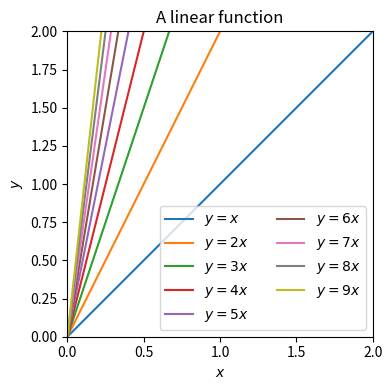

Write Python code to recreate this figure.
# -*- coding: utf-8 -*-
"""Place a legend inside of plot area."""
import matplotlib.pyplot as plt
import numpy as np


def main():
    """Run main."""
    x = np.arange(-0.2, 2.2, 0.1)

    fig = plt.figure(figsize=(6, 4))

    ax = fig.add_subplot(1, 1, 1)  # Create one plot area.
    ax.set_title("A linear function")
    ax.set_xlabel(r"$x$")
    ax.set_ylabel(r"$y$")
    ax.set_xlim(0, 2)
    ax.set_ylim(0, 2)
    ax.set_aspect("equal", adjustable="box")

    ax.plot(x, x * 1, label=r"$y=x$")
    ax.plot(x, x * 2, label=r"$y=2x$")
    ax.plot(x, x * 3, label=r"$y=3x$")
    ax.plot(x, x * 4, label=r"$y=4x$")
    ax.plot(x, x * 5, label=r"$y=5x$")
    ax.plot(x, x * 6, label=r"$y=6x$")
    ax.plot(x, x * 7, label=r"$y=7x$")
    ax.plot(x, x * 8, label=r"$y=8x$")
    ax.plot(x, x * 9, label=r"$y=9x$")
    ax.legend(loc="lower right", ncol=2)

    fig.tight_layout()
    fig.show()


if __name__ == "__main__":
    main()

# EOF
